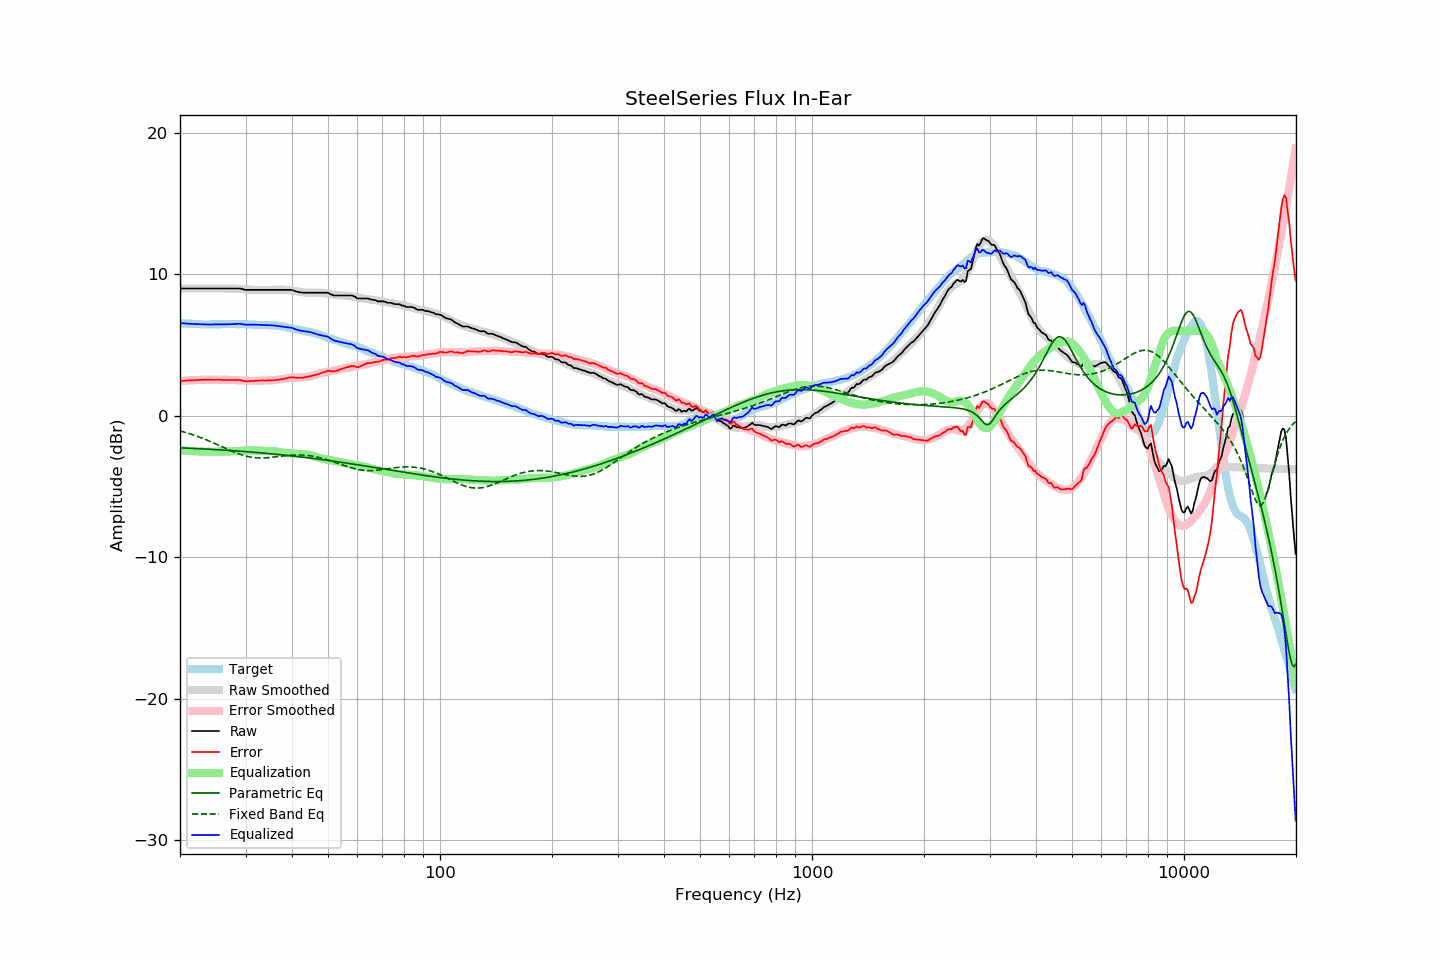

The table this chart was drawn from, first rows:
frequency, raw, error, smoothed, error_smoothed, equalization, parametric_eq, fixed_band_eq, equalized_raw, equalized_smoothed, target
20.00, 8.99, 2.44, 8.99, 2.44, -2.44, -2.27, -1.08, 6.55, 6.55, 6.54
20.20, 8.99, 2.45, 8.99, 2.45, -2.45, -2.27, -1.11, 6.54, 6.54, 6.53
20.40, 8.99, 2.46, 8.99, 2.46, -2.46, -2.28, -1.14, 6.53, 6.53, 6.52
20.61, 8.99, 2.46, 8.99, 2.47, -2.47, -2.28, -1.17, 6.52, 6.52, 6.52
20.81, 8.99, 2.49, 8.99, 2.48, -2.48, -2.29, -1.20, 6.51, 6.51, 6.50
21.02, 8.99, 2.49, 8.99, 2.49, -2.49, -2.29, -1.24, 6.50, 6.50, 6.50
21.23, 8.99, 2.50, 8.99, 2.49, -2.49, -2.30, -1.27, 6.49, 6.49, 6.49
21.44, 8.99, 2.49, 8.99, 2.50, -2.50, -2.31, -1.31, 6.49, 6.49, 6.50
21.66, 8.99, 2.50, 8.99, 2.51, -2.51, -2.31, -1.35, 6.48, 6.48, 6.49
21.87, 8.99, 2.51, 8.99, 2.51, -2.51, -2.32, -1.39, 6.47, 6.47, 6.48
22.09, 8.99, 2.52, 8.99, 2.52, -2.52, -2.32, -1.43, 6.47, 6.47, 6.47
22.31, 8.99, 2.52, 8.99, 2.52, -2.52, -2.33, -1.47, 6.46, 6.46, 6.47
22.54, 8.99, 2.53, 8.99, 2.53, -2.53, -2.33, -1.51, 6.46, 6.46, 6.46
22.76, 8.99, 2.53, 8.99, 2.53, -2.53, -2.34, -1.55, 6.45, 6.45, 6.46
22.99, 8.99, 2.54, 8.99, 2.54, -2.54, -2.34, -1.60, 6.45, 6.45, 6.45
23.22, 8.99, 2.55, 8.99, 2.54, -2.54, -2.35, -1.64, 6.45, 6.45, 6.44
23.45, 8.99, 2.54, 8.99, 2.54, -2.54, -2.36, -1.69, 6.45, 6.45, 6.45
23.69, 8.99, 2.55, 8.99, 2.54, -2.54, -2.36, -1.74, 6.44, 6.44, 6.43
23.92, 8.99, 2.55, 8.99, 2.54, -2.54, -2.37, -1.78, 6.44, 6.44, 6.43
24.16, 8.99, 2.54, 8.99, 2.54, -2.54, -2.38, -1.83, 6.44, 6.44, 6.44
24.40, 8.99, 2.53, 8.99, 2.54, -2.54, -2.38, -1.88, 6.44, 6.44, 6.45
24.65, 8.99, 2.53, 8.99, 2.54, -2.54, -2.39, -1.93, 6.45, 6.45, 6.45
24.89, 8.99, 2.53, 8.99, 2.54, -2.54, -2.39, -1.98, 6.45, 6.45, 6.45
25.14, 8.99, 2.54, 8.99, 2.54, -2.54, -2.40, -2.03, 6.45, 6.45, 6.45
25.39, 8.99, 2.54, 8.99, 2.53, -2.53, -2.41, -2.09, 6.45, 6.45, 6.45
25.65, 8.99, 2.54, 8.99, 2.53, -2.53, -2.41, -2.14, 6.46, 6.46, 6.45
25.91, 8.99, 2.53, 8.99, 2.53, -2.53, -2.42, -2.19, 6.46, 6.46, 6.46
26.16, 8.99, 2.52, 8.99, 2.53, -2.53, -2.43, -2.24, 6.46, 6.46, 6.47
26.43, 8.99, 2.52, 8.99, 2.53, -2.53, -2.44, -2.29, 6.46, 6.46, 6.47
26.69, 8.99, 2.52, 8.99, 2.53, -2.53, -2.44, -2.34, 6.46, 6.46, 6.47
26.96, 8.99, 2.52, 8.99, 2.53, -2.53, -2.45, -2.40, 6.46, 6.46, 6.46
27.23, 8.99, 2.52, 8.99, 2.53, -2.53, -2.46, -2.45, 6.46, 6.46, 6.46
27.50, 8.99, 2.52, 8.99, 2.52, -2.52, -2.47, -2.49, 6.46, 6.47, 6.46
27.77, 8.99, 2.52, 8.99, 2.52, -2.52, -2.47, -2.54, 6.47, 6.47, 6.47
28.05, 8.99, 2.52, 8.98, 2.51, -2.51, -2.48, -2.59, 6.47, 6.47, 6.47
28.33, 8.99, 2.53, 8.97, 2.50, -2.50, -2.49, -2.63, 6.48, 6.47, 6.46
28.62, 8.99, 2.53, 8.96, 2.50, -2.50, -2.50, -2.68, 6.49, 6.47, 6.46
28.90, 8.99, 2.52, 8.96, 2.49, -2.49, -2.51, -2.72, 6.50, 6.47, 6.47
29.19, 8.97, 2.50, 8.95, 2.48, -2.48, -2.51, -2.76, 6.48, 6.46, 6.46
29.48, 8.94, 2.47, 8.94, 2.47, -2.47, -2.52, -2.79, 6.46, 6.46, 6.46
29.78, 8.91, 2.45, 8.93, 2.47, -2.47, -2.53, -2.82, 6.44, 6.46, 6.46
30.08, 8.89, 2.42, 8.92, 2.46, -2.46, -2.54, -2.85, 6.42, 6.46, 6.47
30.38, 8.89, 2.43, 8.91, 2.46, -2.46, -2.55, -2.88, 6.43, 6.45, 6.46
30.68, 8.89, 2.44, 8.90, 2.45, -2.45, -2.56, -2.90, 6.43, 6.45, 6.45
30.99, 8.89, 2.44, 8.89, 2.45, -2.45, -2.57, -2.93, 6.43, 6.44, 6.44
31.30, 8.89, 2.45, 8.89, 2.45, -2.45, -2.57, -2.94, 6.43, 6.44, 6.43
31.61, 8.89, 2.46, 8.88, 2.45, -2.45, -2.58, -2.96, 6.43, 6.43, 6.43
31.93, 8.89, 2.47, 8.88, 2.46, -2.46, -2.59, -2.97, 6.43, 6.42, 6.42
32.24, 8.89, 2.47, 8.88, 2.46, -2.46, -2.60, -2.98, 6.43, 6.42, 6.42
32.57, 8.89, 2.48, 8.88, 2.47, -2.47, -2.61, -2.98, 6.42, 6.41, 6.40
32.89, 8.89, 2.48, 8.88, 2.47, -2.47, -2.62, -2.98, 6.41, 6.41, 6.40
33.22, 8.89, 2.49, 8.88, 2.48, -2.48, -2.63, -2.98, 6.41, 6.41, 6.40
33.55, 8.89, 2.49, 8.89, 2.48, -2.48, -2.64, -2.98, 6.40, 6.40, 6.40
33.89, 8.89, 2.48, 8.89, 2.49, -2.49, -2.65, -2.98, 6.40, 6.40, 6.40
34.23, 8.89, 2.49, 8.89, 2.49, -2.49, -2.66, -2.97, 6.40, 6.40, 6.39
34.57, 8.89, 2.50, 8.89, 2.49, -2.49, -2.67, -2.96, 6.39, 6.39, 6.39
34.92, 8.89, 2.50, 8.89, 2.50, -2.50, -2.68, -2.95, 6.39, 6.39, 6.39
35.27, 8.89, 2.49, 8.89, 2.50, -2.50, -2.69, -2.94, 6.38, 6.38, 6.39
35.62, 8.89, 2.51, 8.89, 2.51, -2.51, -2.70, -2.93, 6.38, 6.38, 6.38
35.97, 8.89, 2.51, 8.89, 2.52, -2.52, -2.72, -2.91, 6.37, 6.37, 6.38
... 635 more rows
